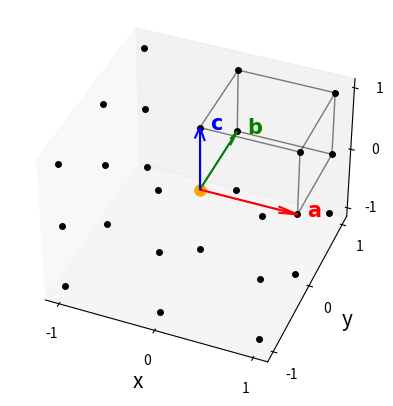

This figure's Python source:
import matplotlib.pyplot as plt
from argparse import ArgumentParser


def plot_cell(ax, plot_type="lattice"):
    for i in range(-1, 2):
        for j in range(-1, 2):
            for k in range(-1, 2):
                if i == j == k == 0:
                    ax.scatter(i, j, k, c="orange", s=64, depthshade=True)
                else:
                    ax.scatter(i, j, k, c="black", s=16, depthshade=True)
    neighbors = [(1, 0, 0), (-1, 0, 0), (0, 1, 0), (0, -1, 0), (0, 0, 1), (0, 0, -1)]
    if plot_type == "lattice":
        ax.quiver(0, 0, 0, 1, 0, 0, color="red", arrow_length_ratio=0.2)
        ax.quiver(0, 0, 0, 0, 1, 0, color="green", arrow_length_ratio=0.2)
        ax.quiver(0, 0, 0, 0, 0, 1, color="blue", arrow_length_ratio=0.2)
        ax.text(1.1, 0, 0, "$\mathbf{a}$", fontsize=15, color="red")
        ax.text(0.1, 1, 0, "$\mathbf{b}$", fontsize=15, color="green")
        ax.text(0.1, 0, 1, "$\mathbf{c}$", fontsize=15, color="blue")
        for i, j in [[0, 0], [0, 1], [1, 0], [1, 1]]:
            ax.plot([0, 1], [i, i], [j, j], alpha=0.5, linewidth=1, c="black")
            ax.plot([i, i], [0, 1], [j, j], alpha=0.5, linewidth=1, c="black")
            ax.plot([i, i], [j, j], [0, 1], alpha=0.5, linewidth=1, c="black")
    elif plot_type == "lattice-neighbors":
        for n in neighbors:
            ax.plot([0, n[0]], [0, n[1]], [0, n[2]], c="orange", linewidth=2)


def main(interactive=False, output_path=".", plot_type="lattice"):
    fig = plt.figure()
    ax = fig.add_subplot(projection="3d")
    ax.xaxis._axinfo["grid"]["color"] = (1, 1, 1, 0)
    ax.yaxis._axinfo["grid"]["color"] = (1, 1, 1, 0)
    ax.zaxis._axinfo["grid"]["color"] = (1, 1, 1, 0)
    ax.set_xlabel("x", fontsize=15)
    ax.set_ylabel("y", fontsize=15)
    ax.set_zlabel("z", fontsize=15)
    ax.set_xticks([-1, 0, 1], [-1, 0, 1])
    ax.set_yticks([-1, 0, 1], [-1, 0, 1])
    ax.set_zticks([-1, 0, 1], [-1, 0, 1])
    plot_cell(ax=ax, plot_type=plot_type)
    ax.view_init(elev=39, azim=-68)
    if interactive:
        plt.show()
    else:
        plt.savefig(f"{output_path}/{plot_type}.pdf", dpi=400)


if __name__ == "__main__":
    parser = ArgumentParser()
    parser.add_argument(
        "-i",
        "--interactive",
        action="store_true",
        default=False,
        help="Turn on interactive mode.",
    )
    parser.add_argument(
        "-op", "--output_path", type=str, default=".", help="Path to the output file."
    )
    parser.add_argument(
        "-pt",
        "--plot-type",
        type=str,
        choices=["lattice", "lattice-neighbors"],
        default="lattice",
        help="Which plot to plot.",
    )
    args = parser.parse_args()
    main(**vars(args))
